Labelled photos from "data", an image-classification folder in azief27saclolo/Thesis-Project. The possible labels are: early blight leaf, healthy leaf, late blight leaf, septoria leaf.

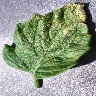
Label: septoria leaf

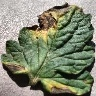
Label: early blight leaf

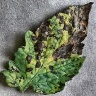
Label: early blight leaf

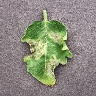
Label: late blight leaf

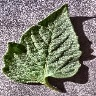
Label: healthy leaf

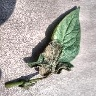
Label: late blight leaf
